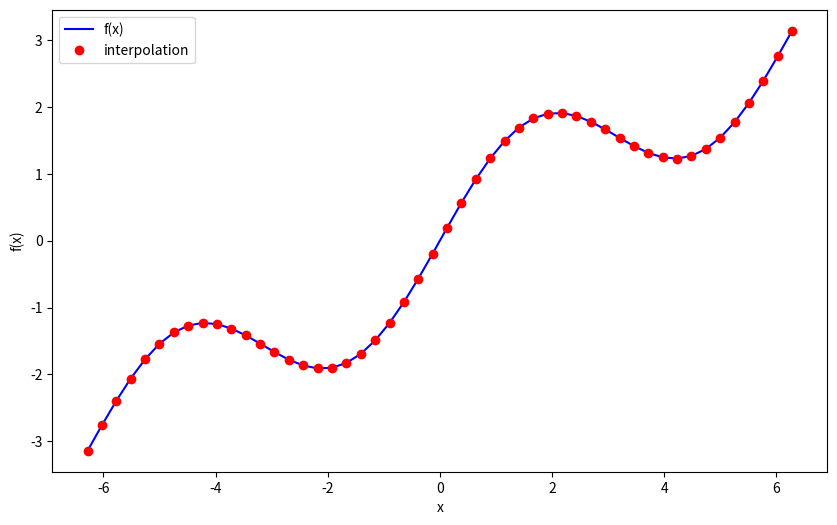

Here is the Python script that generated this plot:
import numpy as np
import scipy.interpolate as spi
import matplotlib.pyplot as plt

#! 근사화의 핵심은 회귀법과 보간법을 활용하는 것이다.

def f(x): #? 근사할 목표 함수
  return np.sin(x) + 0.5 * x

def create_plot(x, y, styles, labels, axlabels):
  plt.figure(figsize=(10, 6))
  for i in range(len(x)):
    plt.plot(x[i], y[i], styles[i], label=labels[i])
    plt.xlabel(axlabels[0])
    plt.ylabel(axlabels[1])
  plt.legend(loc=0)

x = np.linspace(-2 * np.pi, 2 * np.pi, 50)

# create_plot([x], [f(x)], ['b'], ['f(x)'], ['x', 'f(x)'])

# TODO: 회귀법

#? 단항식
res = np.polyfit(x, f(x), deg=7, full=True) #? 최적의 매개변수 결정
"""
#! np.polyfit() 매개변수
#* x : x 좌표 (독립 변수)
#* y : y 좌표 (종속 변수)
#* deg : 회귀 다항식의 차수
#* full : True면 추가적인 진단 정보 반환
#* w : y 좌표에 적용할 가중치
#* cov : True면 공분산행렬도 반환
"""
ry = np.polyval(res[0], x) #? 근찻값 계산

np.allclose(f(x), ry) #? 온벽히 일치하는지 확인 (False)

# create_plot([x, x], [f(x), ry], ['b', 'r.'], ['f(x)', 'regression'], ['x', 'f(x)'])

#? 개별식
#! 목표 함수에 대해 어느정도 알고 있을 때 사용하여 학습 효과 극대화
matrix = np.zeros((4, len(x))) #? 기저 함수 정의
matrix[3, :] = np.sin(x) #* 목표함수와 비슷한 값을 부여
matrix[2, :] = x ** 2
matrix[1, :] = x
matrix[0, :] = 1

reg = np.linalg.lstsq(matrix.T, f(x), rcond=None)[0] #? 회귀 분석
ry = np.dot(reg, matrix) #? 함수에 대한 회귀분석 추정값

np.allclose(f(x), ry) #? 온벽히 일치하는지 확인 (True)

# create_plot([x, x], [f(x), ry], ['b', 'r.'], ['f(x)', 'regression'], ['x', 'f(x)'])

# TODO: 보간법
#! x 차원의 정렬된 관측점이 주어졌을 때, 2개의 이웃하는 관측점 사이의 자료 계산하는 보간 함수를 찾는 과정
#! 각 관측점은 연속 미분 가능한 함수
#! 보간 함수는 큐빅 스플라인 함수

ipo = spi.splrep(x, f(x), k=1) #? 선형 스플라인 보간 구현
""" 
#! splrep() 매개변수
#* x : 정렬된 x 좌표(독립 변수)
#* y : 방향으로 정렬된 y 좌표(종속 변수)
#* w : y 좌효에 적용할 가중치
#* xb, xe : 적용 구간 (기본값은 [x[0],x[-1]])
#* k : 스플라인 함수의 차수 (1~5)
#* s : 숫자가 커질수록 부드러워짐
#* full_output : True면 추가적인 출력 반환
#* quiet : True면 메세지 미출력
"""
iy = spi.splev(x, ipo) #?  보간된 값 유도
""" 
#! splev() 매개변수
#* x : 정렬된 x 좌표(독립 변수)
#* tck : splerp가 반환한 값
#* der : 미분 차수
#* ext : x가 범위 밖인 경우의 행동 (0: 외삽, 1: 0으로 지정, 2: ValueError)
"""

np.allclose(f(x), iy) #? 온벽히 일치하는지 확인 (True)

create_plot([x, x], [f(x), iy], ['b', 'ro'], ['f(x)', 'interpolation'], ['x', 'f(x)'])
plt.show()

""" 
#? 보간법이 회귀법보다 더 정확한 근사가 가능
#? 하지만 데이터가 정렬되어 있어야 하고, 잡음이 없어야 한다.
#? 그리고 계산량이 많아 리소스가 많이 필요하다.
"""